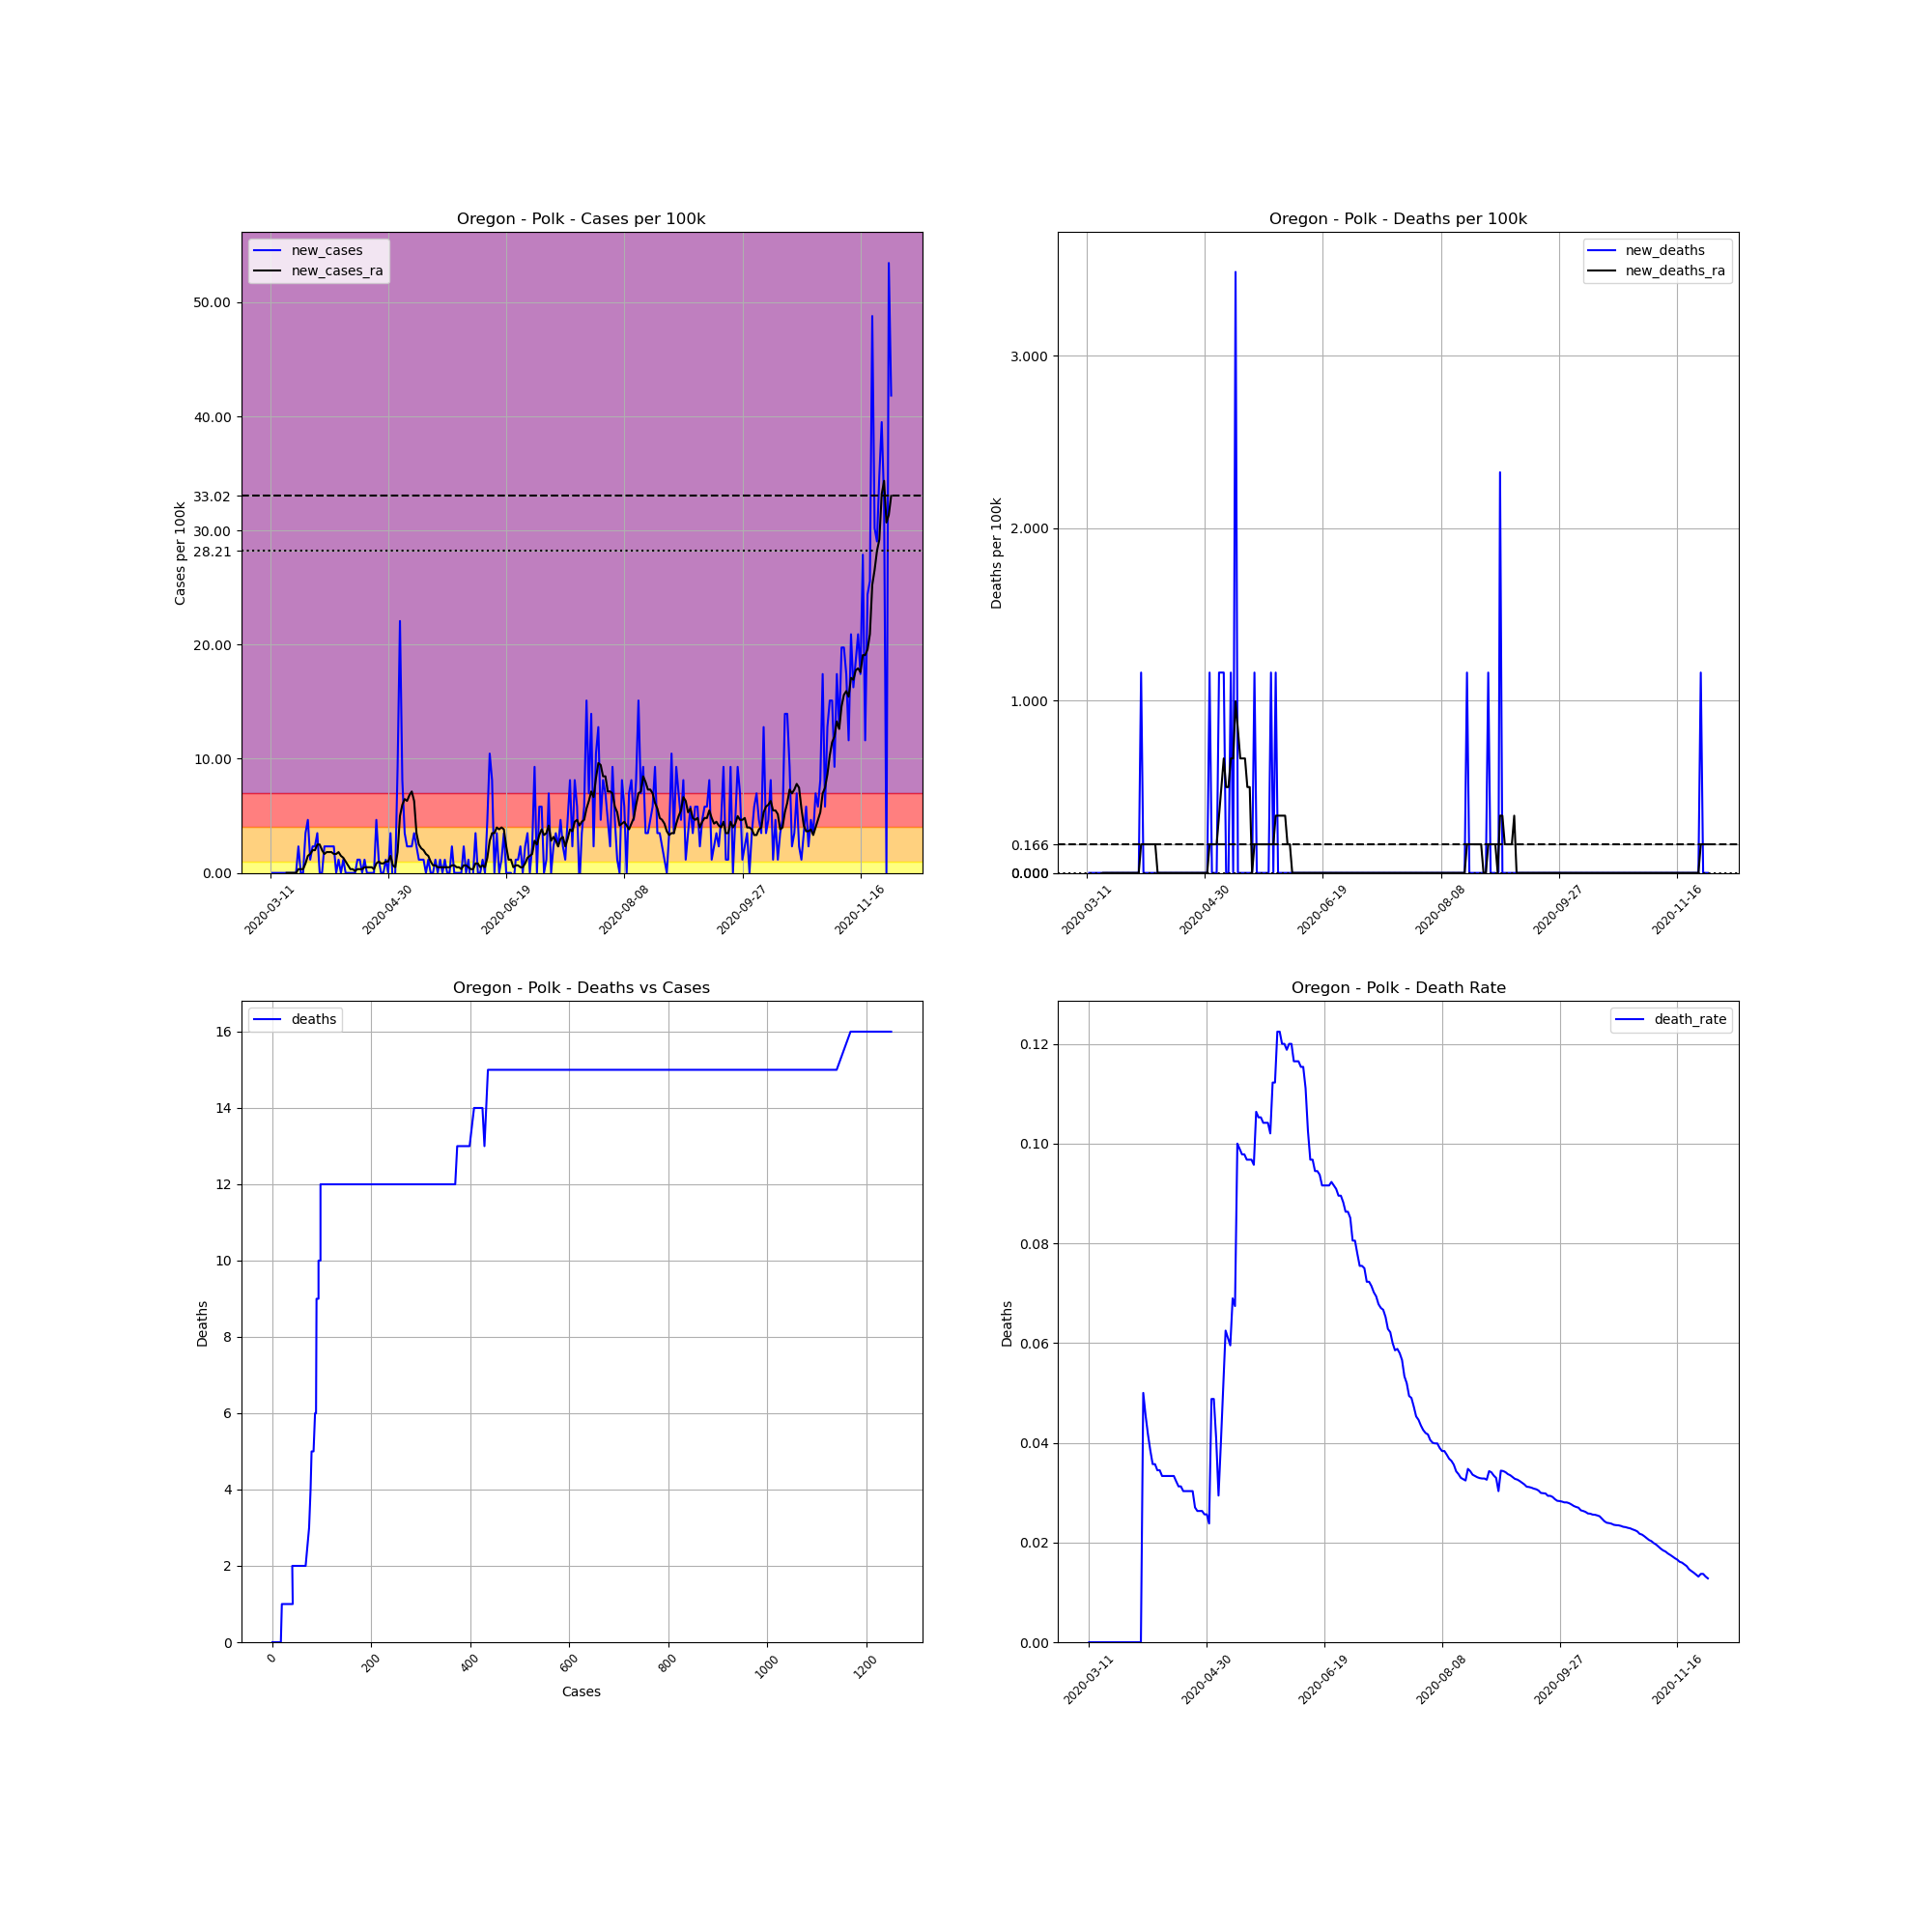

Data behind this chart, as committed beside it:
, date, county, state, fips, cases, deaths, COUNTY, STNAME, CTYNAME, POPESTIMATE2019, cases_per_100k, deaths_per_100k, death_rate, new_cases, new_deaths, new_cases_ra, new_deaths_ra
51036, 2020-03-11, Polk, Oregon, 41053, 1, 0.0, 53, Oregon, Polk, 86085, 1.162, 0.0, 0.0, , , , 
51037, 2020-03-12, Polk, Oregon, 41053, 1, 0.0, 53, Oregon, Polk, 86085, 1.162, 0.0, 0.0, 0.0, 0.0, , 
51038, 2020-03-13, Polk, Oregon, 41053, 1, 0.0, 53, Oregon, Polk, 86085, 1.162, 0.0, 0.0, 0.0, 0.0, , 
51039, 2020-03-14, Polk, Oregon, 41053, 1, 0.0, 53, Oregon, Polk, 86085, 1.162, 0.0, 0.0, 0.0, 0.0, , 
51040, 2020-03-15, Polk, Oregon, 41053, 1, 0.0, 53, Oregon, Polk, 86085, 1.162, 0.0, 0.0, 0.0, 0.0, , 
51041, 2020-03-16, Polk, Oregon, 41053, 1, 0.0, 53, Oregon, Polk, 86085, 1.162, 0.0, 0.0, 0.0, 0.0, , 
51042, 2020-03-17, Polk, Oregon, 41053, 1, 0.0, 53, Oregon, Polk, 86085, 1.162, 0.0, 0.0, 0.0, 0.0, , 
51043, 2020-03-18, Polk, Oregon, 41053, 1, 0.0, 53, Oregon, Polk, 86085, 1.162, 0.0, 0.0, 0.0, 0.0, 0.0, 0.0
51044, 2020-03-19, Polk, Oregon, 41053, 1, 0.0, 53, Oregon, Polk, 86085, 1.162, 0.0, 0.0, 0.0, 0.0, 0.0, 0.0
51045, 2020-03-20, Polk, Oregon, 41053, 1, 0.0, 53, Oregon, Polk, 86085, 1.162, 0.0, 0.0, 0.0, 0.0, 0.0, 0.0
51046, 2020-03-21, Polk, Oregon, 41053, 1, 0.0, 53, Oregon, Polk, 86085, 1.162, 0.0, 0.0, 0.0, 0.0, 0.0, 0.0
51047, 2020-03-22, Polk, Oregon, 41053, 1, 0.0, 53, Oregon, Polk, 86085, 1.162, 0.0, 0.0, 0.0, 0.0, 0.0, 0.0
51048, 2020-03-23, Polk, Oregon, 41053, 3, 0.0, 53, Oregon, Polk, 86085, 3.485, 0.0, 0.0, 2.323, 0.0, 0.3319, 0.0
51049, 2020-03-24, Polk, Oregon, 41053, 3, 0.0, 53, Oregon, Polk, 86085, 3.485, 0.0, 0.0, 0.0, 0.0, 0.3319, 0.0
51050, 2020-03-25, Polk, Oregon, 41053, 3, 0.0, 53, Oregon, Polk, 86085, 3.485, 0.0, 0.0, 0.0, 0.0, 0.3319, 0.0
51051, 2020-03-26, Polk, Oregon, 41053, 6, 0.0, 53, Oregon, Polk, 86085, 6.97, 0.0, 0.0, 3.485, 0.0, 0.8297, 0.0
51052, 2020-03-27, Polk, Oregon, 41053, 10, 0.0, 53, Oregon, Polk, 86085, 11.62, 0.0, 0.0, 4.647, 0.0, 1.494, 0.0
51053, 2020-03-28, Polk, Oregon, 41053, 11, 0.0, 53, Oregon, Polk, 86085, 12.78, 0.0, 0.0, 1.162, 0.0, 1.659, 0.0
51054, 2020-03-29, Polk, Oregon, 41053, 13, 0.0, 53, Oregon, Polk, 86085, 15.1, 0.0, 0.0, 2.323, 0.0, 1.991, 0.0
51055, 2020-03-30, Polk, Oregon, 41053, 15, 0.0, 53, Oregon, Polk, 86085, 17.42, 0.0, 0.0, 2.323, 0.0, 1.991, 0.0
51056, 2020-03-31, Polk, Oregon, 41053, 18, 0.0, 53, Oregon, Polk, 86085, 20.91, 0.0, 0.0, 3.485, 0.0, 2.489, 0.0
51057, 2020-04-01, Polk, Oregon, 41053, 18, 0.0, 53, Oregon, Polk, 86085, 20.91, 0.0, 0.0, 0.0, 0.0, 2.489, 0.0
51058, 2020-04-02, Polk, Oregon, 41053, 18, 0.0, 53, Oregon, Polk, 86085, 20.91, 0.0, 0.0, 0.0, 0.0, 1.991, 0.0
51059, 2020-04-03, Polk, Oregon, 41053, 20, 1.0, 53, Oregon, Polk, 86085, 23.23, 1.162, 0.05, 2.323, 1.162, 1.659, 0.1659
51060, 2020-04-04, Polk, Oregon, 41053, 22, 1.0, 53, Oregon, Polk, 86085, 25.56, 1.162, 0.04545, 2.323, 0.0, 1.825, 0.1659
51061, 2020-04-05, Polk, Oregon, 41053, 24, 1.0, 53, Oregon, Polk, 86085, 27.88, 1.162, 0.04167, 2.323, 0.0, 1.825, 0.1659
51062, 2020-04-06, Polk, Oregon, 41053, 26, 1.0, 53, Oregon, Polk, 86085, 30.2, 1.162, 0.03846, 2.323, 0.0, 1.825, 0.1659
51063, 2020-04-07, Polk, Oregon, 41053, 28, 1.0, 53, Oregon, Polk, 86085, 32.53, 1.162, 0.03571, 2.323, 0.0, 1.659, 0.1659
51064, 2020-04-08, Polk, Oregon, 41053, 28, 1.0, 53, Oregon, Polk, 86085, 32.53, 1.162, 0.03571, 0.0, 0.0, 1.659, 0.1659
51065, 2020-04-09, Polk, Oregon, 41053, 29, 1.0, 53, Oregon, Polk, 86085, 33.69, 1.162, 0.03448, 1.162, 0.0, 1.825, 0.1659
51066, 2020-04-10, Polk, Oregon, 41053, 29, 1.0, 53, Oregon, Polk, 86085, 33.69, 1.162, 0.03448, 0.0, 0.0, 1.494, 0.0
51067, 2020-04-11, Polk, Oregon, 41053, 30, 1.0, 53, Oregon, Polk, 86085, 34.85, 1.162, 0.03333, 1.162, 0.0, 1.328, 0.0
51068, 2020-04-12, Polk, Oregon, 41053, 30, 1.0, 53, Oregon, Polk, 86085, 34.85, 1.162, 0.03333, 0.0, 0.0, 0.9957, 0.0
51069, 2020-04-13, Polk, Oregon, 41053, 30, 1.0, 53, Oregon, Polk, 86085, 34.85, 1.162, 0.03333, 0.0, 0.0, 0.6638, 0.0
51070, 2020-04-14, Polk, Oregon, 41053, 30, 1.0, 53, Oregon, Polk, 86085, 34.85, 1.162, 0.03333, 0.0, 0.0, 0.3319, 0.0
51071, 2020-04-15, Polk, Oregon, 41053, 30, 1.0, 53, Oregon, Polk, 86085, 34.85, 1.162, 0.03333, 0.0, 0.0, 0.3319, 0.0
51072, 2020-04-16, Polk, Oregon, 41053, 30, 1.0, 53, Oregon, Polk, 86085, 34.85, 1.162, 0.03333, 0.0, 0.0, 0.1659, 0.0
51073, 2020-04-17, Polk, Oregon, 41053, 31, 1.0, 53, Oregon, Polk, 86085, 36.01, 1.162, 0.03226, 1.162, 0.0, 0.3319, 0.0
51074, 2020-04-18, Polk, Oregon, 41053, 32, 1.0, 53, Oregon, Polk, 86085, 37.17, 1.162, 0.03125, 1.162, 0.0, 0.3319, 0.0
51075, 2020-04-19, Polk, Oregon, 41053, 32, 1.0, 53, Oregon, Polk, 86085, 37.17, 1.162, 0.03125, 0.0, 0.0, 0.3319, 0.0
51076, 2020-04-20, Polk, Oregon, 41053, 33, 1.0, 53, Oregon, Polk, 86085, 38.33, 1.162, 0.0303, 1.162, 0.0, 0.4978, 0.0
51077, 2020-04-21, Polk, Oregon, 41053, 33, 1.0, 53, Oregon, Polk, 86085, 38.33, 1.162, 0.0303, 0.0, 0.0, 0.4978, 0.0
51078, 2020-04-22, Polk, Oregon, 41053, 33, 1.0, 53, Oregon, Polk, 86085, 38.33, 1.162, 0.0303, 0.0, 0.0, 0.4978, 0.0
51079, 2020-04-23, Polk, Oregon, 41053, 33, 1.0, 53, Oregon, Polk, 86085, 38.33, 1.162, 0.0303, 0.0, 0.0, 0.4978, 0.0
51080, 2020-04-24, Polk, Oregon, 41053, 33, 1.0, 53, Oregon, Polk, 86085, 38.33, 1.162, 0.0303, 0.0, 0.0, 0.3319, 0.0
51081, 2020-04-25, Polk, Oregon, 41053, 37, 1.0, 53, Oregon, Polk, 86085, 42.98, 1.162, 0.02703, 4.647, 0.0, 0.8297, 0.0
51082, 2020-04-26, Polk, Oregon, 41053, 38, 1.0, 53, Oregon, Polk, 86085, 44.14, 1.162, 0.02632, 1.162, 0.0, 0.9957, 0.0
51083, 2020-04-27, Polk, Oregon, 41053, 38, 1.0, 53, Oregon, Polk, 86085, 44.14, 1.162, 0.02632, 0.0, 0.0, 0.8297, 0.0
51084, 2020-04-28, Polk, Oregon, 41053, 38, 1.0, 53, Oregon, Polk, 86085, 44.14, 1.162, 0.02632, 0.0, 0.0, 0.8297, 0.0
51085, 2020-04-29, Polk, Oregon, 41053, 39, 1.0, 53, Oregon, Polk, 86085, 45.3, 1.162, 0.02564, 1.162, 0.0, 0.9957, 0.0
51086, 2020-04-30, Polk, Oregon, 41053, 39, 1.0, 53, Oregon, Polk, 86085, 45.3, 1.162, 0.02564, 0.0, 0.0, 0.9957, 0.0
51087, 2020-05-01, Polk, Oregon, 41053, 42, 1.0, 53, Oregon, Polk, 86085, 48.79, 1.162, 0.02381, 3.485, 0.0, 1.494, 0.0
51088, 2020-05-02, Polk, Oregon, 41053, 41, 2.0, 53, Oregon, Polk, 86085, 47.63, 2.323, 0.04878, -1.162, 1.162, 0.6638, 0.1659
51089, 2020-05-03, Polk, Oregon, 41053, 41, 2.0, 53, Oregon, Polk, 86085, 47.63, 2.323, 0.04878, 0.0, 0.0, 0.4978, 0.1659
51090, 2020-05-04, Polk, Oregon, 41053, 49, 2.0, 53, Oregon, Polk, 86085, 56.92, 2.323, 0.04082, 9.293, 0.0, 1.825, 0.1659
51091, 2020-05-05, Polk, Oregon, 41053, 68, 2.0, 53, Oregon, Polk, 86085, 78.99, 2.323, 0.02941, 22.07, 0.0, 4.978, 0.1659
51092, 2020-05-06, Polk, Oregon, 41053, 75, 3.0, 53, Oregon, Polk, 86085, 87.12, 3.485, 0.04, 8.131, 1.162, 5.974, 0.3319
51093, 2020-05-07, Polk, Oregon, 41053, 78, 4.0, 53, Oregon, Polk, 86085, 90.61, 4.647, 0.05128, 3.485, 1.162, 6.472, 0.4978
51094, 2020-05-08, Polk, Oregon, 41053, 80, 5.0, 53, Oregon, Polk, 86085, 92.93, 5.808, 0.0625, 2.323, 1.162, 6.306, 0.6638
51095, 2020-05-09, Polk, Oregon, 41053, 82, 5.0, 53, Oregon, Polk, 86085, 95.25, 5.808, 0.06098, 2.323, 0.0, 6.804, 0.4978
... 204 more rows
